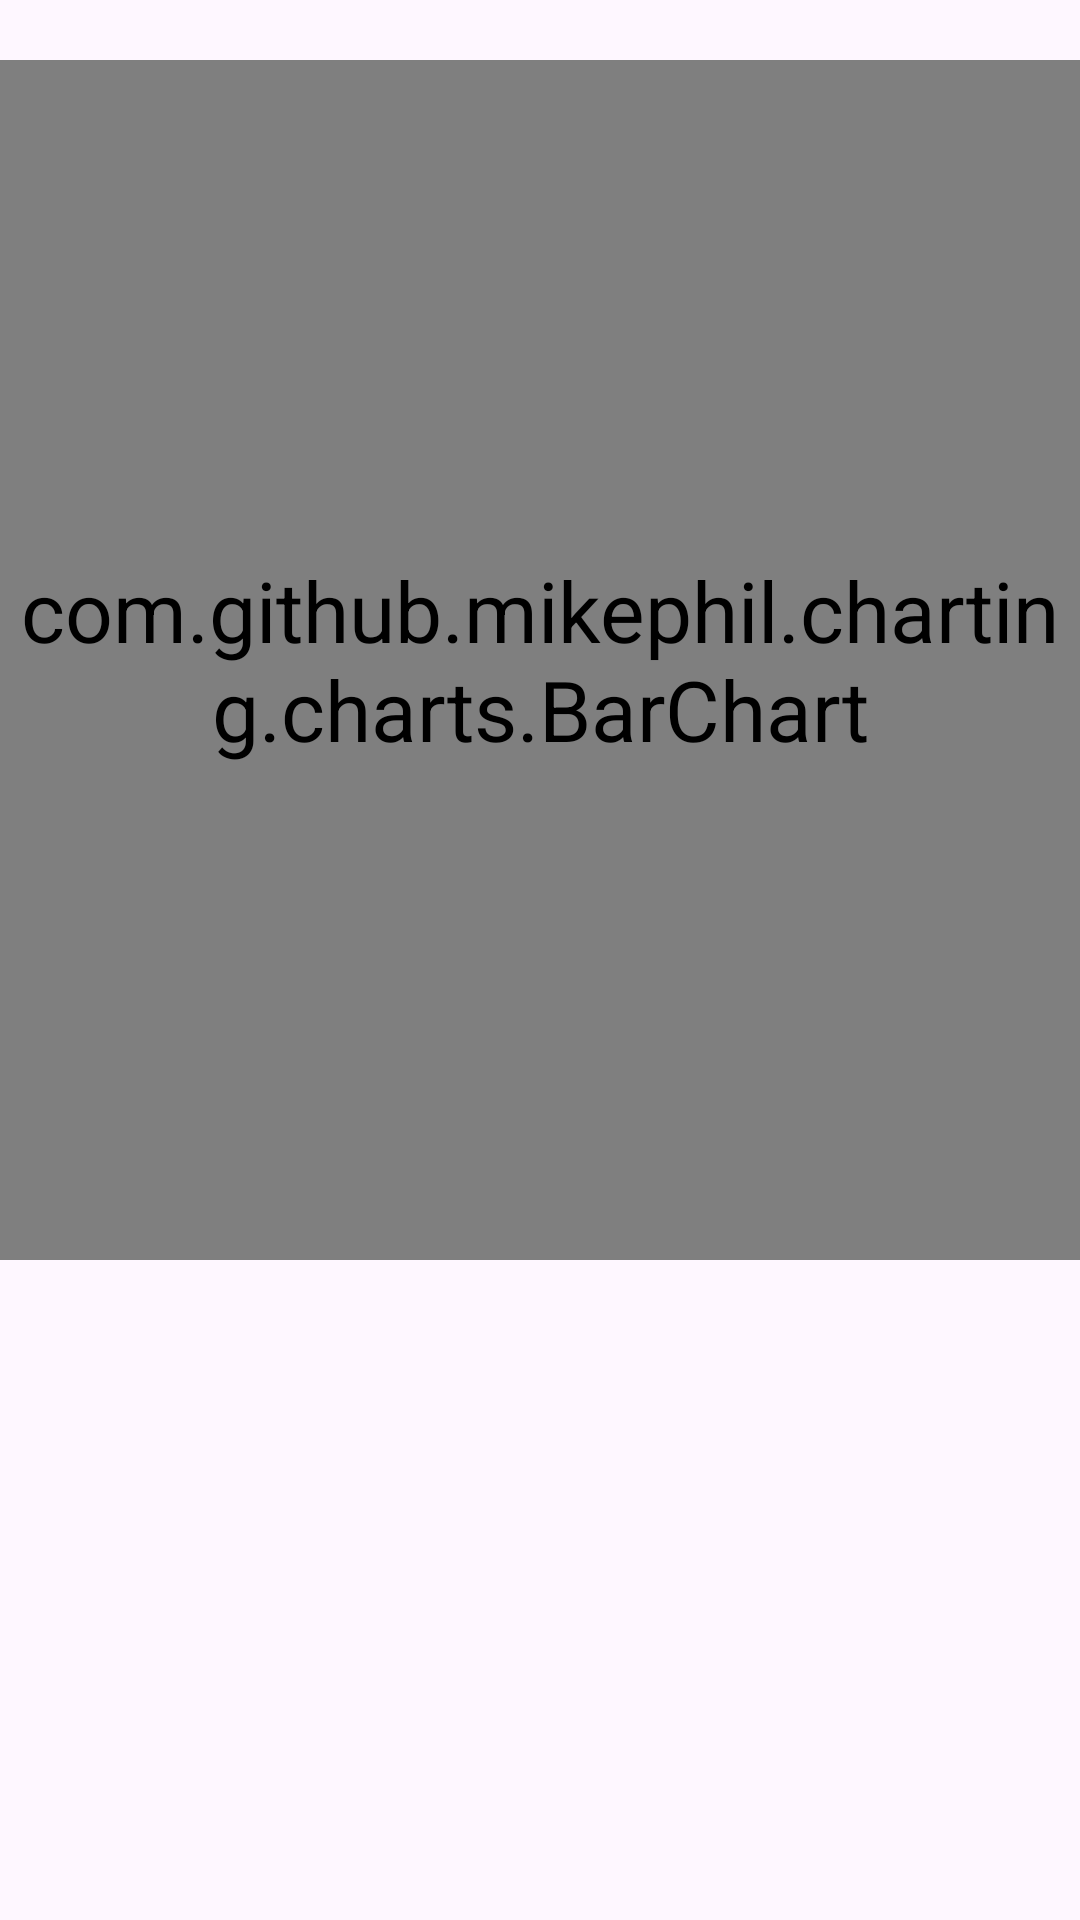

Write the Android layout XML for this screen, with the resource values it uses.
<!-- AndroidManifest.xml: application theme Theme.Plantio -->
<!-- res/layout/fragment_plant__statistics.xml -->
<?xml version="1.0" encoding="utf-8"?>
<androidx.constraintlayout.widget.ConstraintLayout xmlns:android="http://schemas.android.com/apk/res/android"
    xmlns:tools="http://schemas.android.com/tools"
    android:layout_width="match_parent"
    android:layout_height="match_parent"
    xmlns:app="http://schemas.android.com/apk/res-auto"
    tools:context=".Plant_Statistics">

    

    <com.github.mikephil.charting.charts.BarChart
        app:layout_constraintTop_toTopOf="parent"
        app:layout_constraintStart_toStartOf="parent"
        app:layout_constraintEnd_toEndOf="parent"
        android:id="@+id/bar_chart"
        android:layout_marginTop="20dp"
        android:layout_width="match_parent"
        android:layout_height="400dp"/>

    <ImageView
        android:id="@+id/main_progress"
        android:layout_width="200dp"
        android:layout_height="200dp"
        android:layout_gravity="center"
        android:visibility="gone"
        app:layout_constraintBottom_toBottomOf="@id/bar_chart"
        app:layout_constraintEnd_toEndOf="@id/bar_chart"
        app:layout_constraintStart_toStartOf="@id/bar_chart"
        app:layout_constraintTop_toTopOf="@id/bar_chart" />


</androidx.constraintlayout.widget.ConstraintLayout>
<!-- resources referenced by this layout -->
<resources>
  <style name="Theme.Plantio" parent="Base.Theme.Plantio" />
  <style name="Base.Theme.Plantio" parent="Theme.Material3.DayNight.NoActionBar">
          
          <item name="android:textSize">28sp</item>
  
      </style>
</resources>
